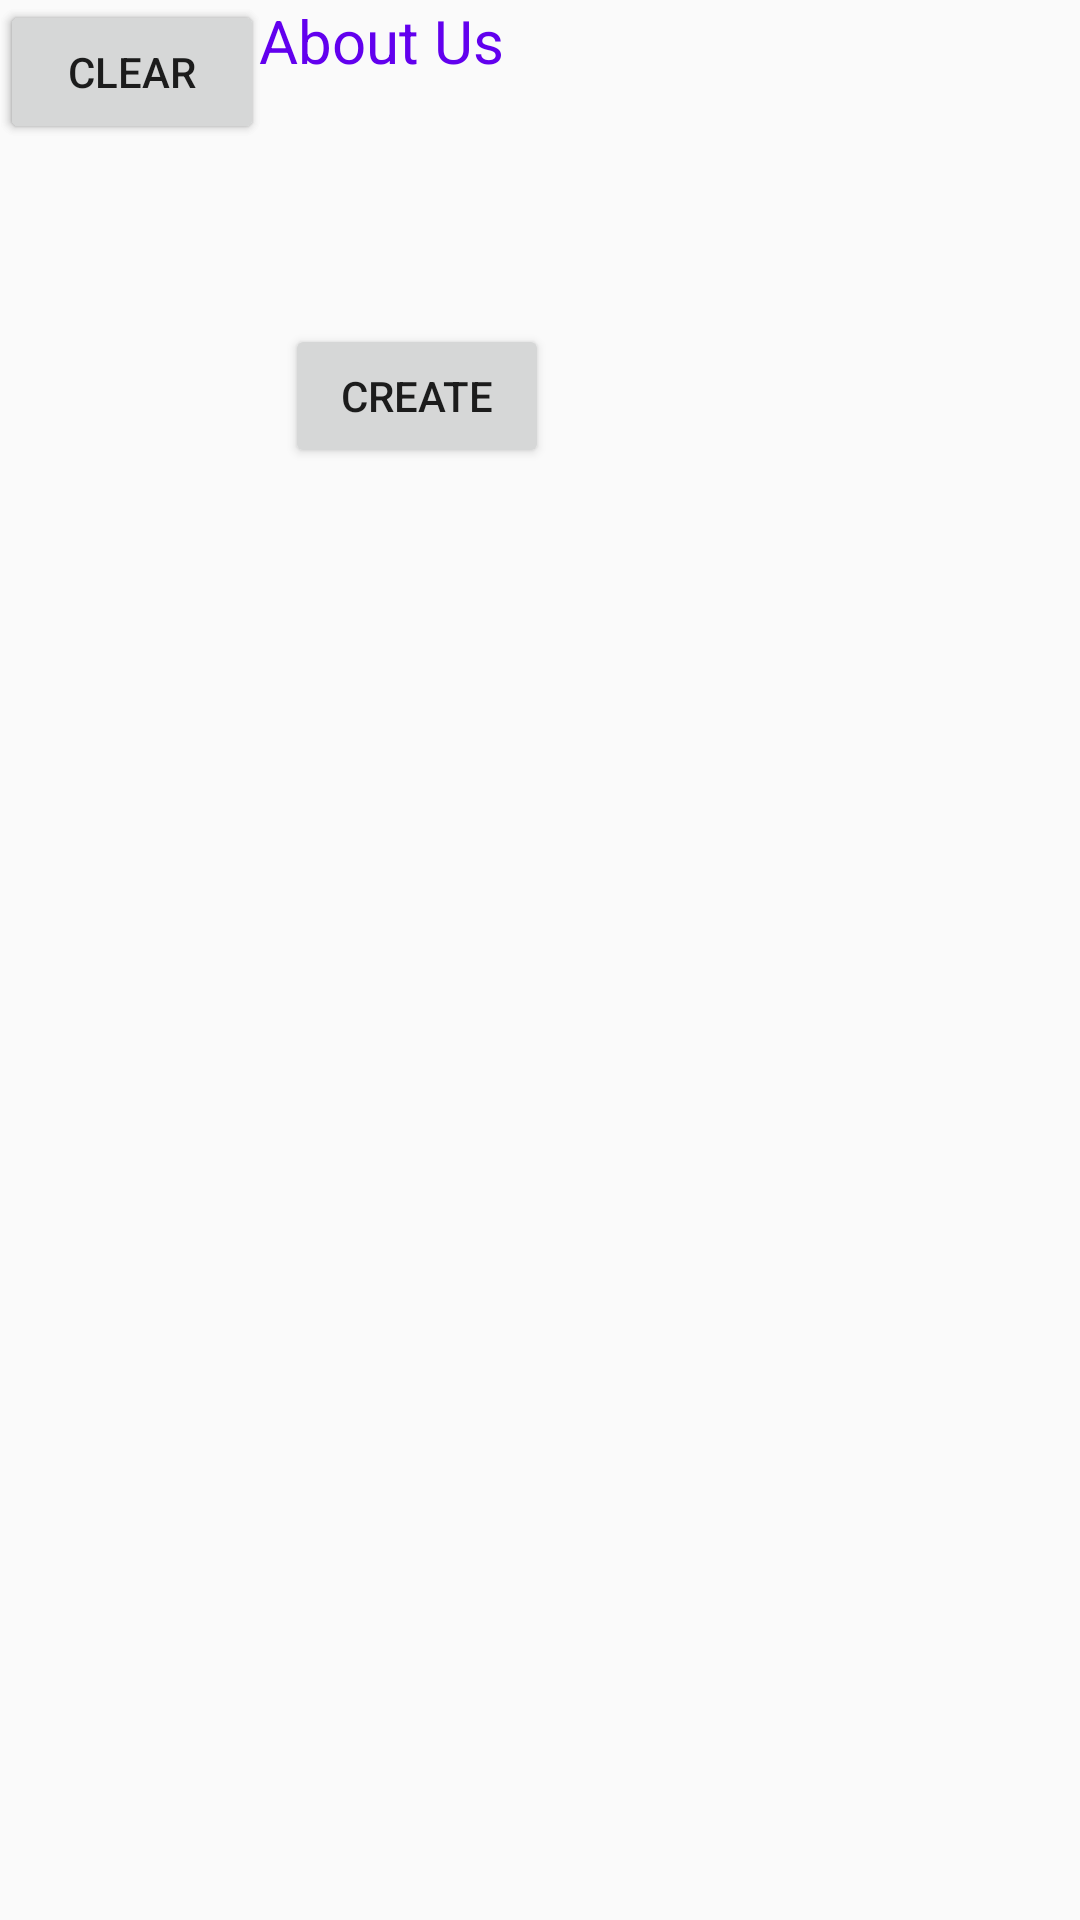

This screen was rendered from an Android layout file. Write that file and the resources it references.
<!-- AndroidManifest.xml: application theme Theme.Company -->
<!-- res/layout/activity_company.xml -->
<?xml version="1.0" encoding="utf-8"?>
<androidx.constraintlayout.widget.ConstraintLayout xmlns:android="http://schemas.android.com/apk/res/android"
    xmlns:app="http://schemas.android.com/apk/res-auto"
    xmlns:tools="http://schemas.android.com/tools"
    android:layout_width="match_parent"
    android:layout_height="match_parent"
    tools:context=".CompanyActivity">

    <TextView
        android:id="@+id/textView4"
        android:layout_width="254dp"
        android:layout_height="45dp"
        android:text="About Us"
        android:textAlignment="center"
        android:textColor="@color/purple_500"
        android:textSize="20sp"
        tools:layout_editor_absoluteX="64dp"
        tools:layout_editor_absoluteY="16dp" />

    <ImageView
        android:id="@+id/imageView4"
        android:layout_width="111dp"
        android:layout_height="106dp"
        app:srcCompat="@drawable/sold"
        tools:layout_editor_absoluteX="133dp"
        tools:layout_editor_absoluteY="62dp" />

    <Button
        android:id="@+id/button"
        android:layout_width="wrap_content"
        android:layout_height="wrap_content"
        android:layout_marginEnd="177dp"
        android:layout_marginBottom="484dp"
        android:onClick="onCreateClick"
        android:text="CREATE"
        app:layout_constraintBottom_toBottomOf="parent"
        app:layout_constraintEnd_toEndOf="parent" />

    <ListView
        android:id="@+id/company_details"
        android:layout_width="412dp"
        android:layout_height="357dp"
        android:layout_marginBottom="126dp"
        app:layout_constraintBottom_toBottomOf="parent"
        app:layout_constraintEnd_toEndOf="parent" />

    <Button
        android:id="@+id/reload_contents"
        android:layout_width="wrap_content"
        android:layout_height="wrap_content"
        android:text="RELOAD"
        tools:layout_editor_absoluteX="63dp"
        tools:layout_editor_absoluteY="651dp" />

    <Button
        android:id="@+id/clear_contents"
        android:layout_width="wrap_content"
        android:layout_height="wrap_content"
        android:text="CLEAR"
        tools:layout_editor_absoluteX="230dp"
        tools:layout_editor_absoluteY="651dp" />
</androidx.constraintlayout.widget.ConstraintLayout>
<!-- resources referenced by this layout -->
<resources>
  <style name="Theme.Company" parent="Theme.AppCompat.DayNight.DarkActionBar">
          
          <item name="colorPrimary">@color/purple_500</item>
          <item name="colorPrimaryVariant">@color/purple_700</item>
          <item name="colorOnPrimary">@color/white</item>
          
          <item name="colorSecondary">@color/teal_200</item>
          <item name="colorSecondaryVariant">@color/teal_700</item>
          <item name="colorOnSecondary">@color/black</item>
          
          <item name="android:statusBarColor">?attr/colorPrimaryVariant</item>
          
      </style>
  <!-- not gathered from this repository: default colours our renderer supplied (Android Studio template values) -->
  <color name="purple_500">#FF6200EE</color>
  <color name="purple_700">#FF3700B3</color>
  <color name="teal_200">#FF03DAC5</color>
  <color name="teal_700">#FF018786</color>
  <color name="black">#FF000000</color>
  <color name="white">#FFFFFFFF</color>
</resources>
